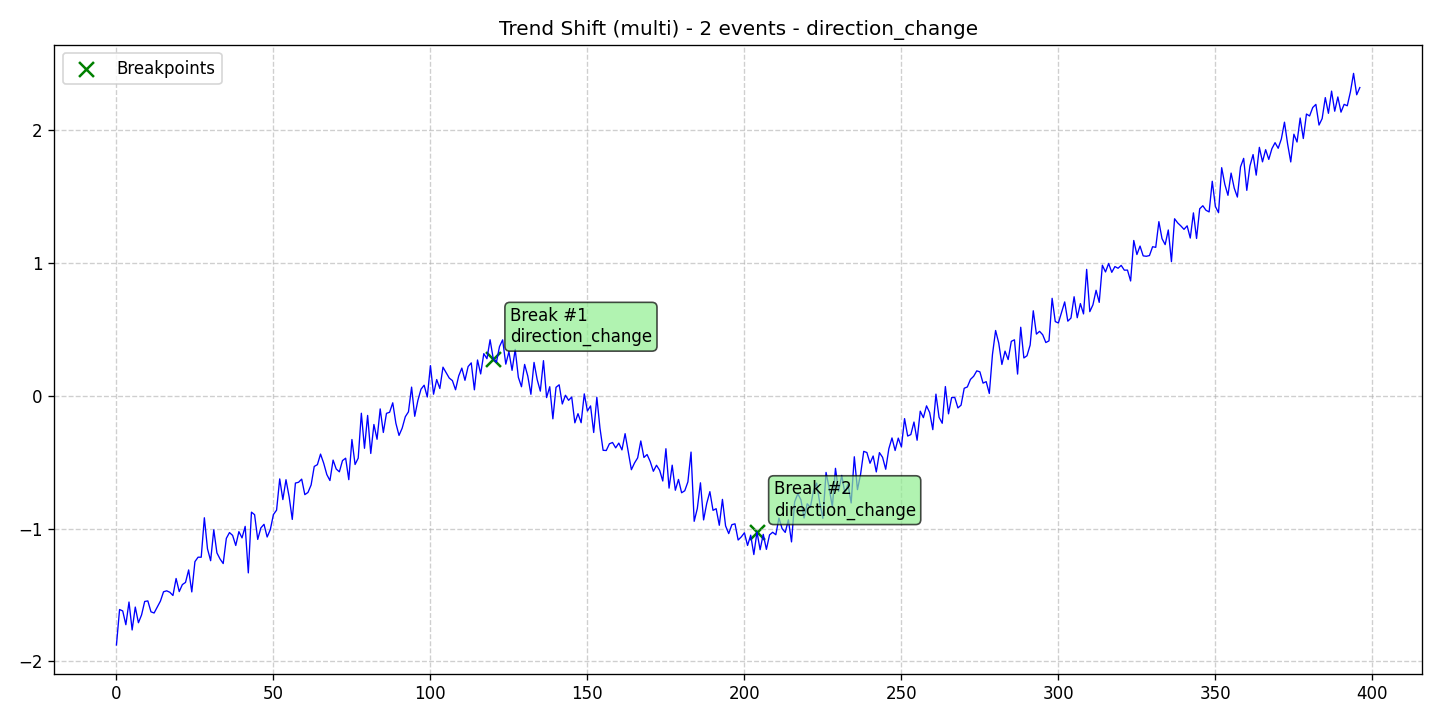

Source data for this figure (header and first rows):
data, stationary, det_lin_up, det_lin_down, det_quad, det_cubic, det_exp, det_damped, stoc_trend, volatility, single_seas, multiple_seas, point_anom_single, point_anom_multi, collect_anom, context_anom, mean_shift, var_shift, trend_shift, date, is_break, is_anomaly, is_multi, location_beginning
-1.876, 0, 0, 0, 0, 0, 0, 0, 0, 0, 0, 0, 0, 0, 0, 0, 0, 0, 1, 2020-01-01, 0, 0, 1, 0
-1.609, 0, 0, 0, 0, 0, 0, 0, 0, 0, 0, 0, 0, 0, 0, 0, 0, 0, 1, 2020-01-02, 0, 0, 1, 0
-1.62, 0, 0, 0, 0, 0, 0, 0, 0, 0, 0, 0, 0, 0, 0, 0, 0, 0, 1, 2020-01-03, 0, 0, 1, 0
-1.724, 0, 0, 0, 0, 0, 0, 0, 0, 0, 0, 0, 0, 0, 0, 0, 0, 0, 1, 2020-01-04, 0, 0, 1, 0
-1.553, 0, 0, 0, 0, 0, 0, 0, 0, 0, 0, 0, 0, 0, 0, 0, 0, 0, 1, 2020-01-05, 0, 0, 1, 0
-1.763, 0, 0, 0, 0, 0, 0, 0, 0, 0, 0, 0, 0, 0, 0, 0, 0, 0, 1, 2020-01-06, 0, 0, 1, 0
-1.591, 0, 0, 0, 0, 0, 0, 0, 0, 0, 0, 0, 0, 0, 0, 0, 0, 0, 1, 2020-01-07, 0, 0, 1, 0
-1.709, 0, 0, 0, 0, 0, 0, 0, 0, 0, 0, 0, 0, 0, 0, 0, 0, 0, 1, 2020-01-08, 0, 0, 1, 0
-1.65, 0, 0, 0, 0, 0, 0, 0, 0, 0, 0, 0, 0, 0, 0, 0, 0, 0, 1, 2020-01-09, 0, 0, 1, 0
-1.549, 0, 0, 0, 0, 0, 0, 0, 0, 0, 0, 0, 0, 0, 0, 0, 0, 0, 1, 2020-01-10, 0, 0, 1, 0
-1.545, 0, 0, 0, 0, 0, 0, 0, 0, 0, 0, 0, 0, 0, 0, 0, 0, 0, 1, 2020-01-11, 0, 0, 1, 0
-1.627, 0, 0, 0, 0, 0, 0, 0, 0, 0, 0, 0, 0, 0, 0, 0, 0, 0, 1, 2020-01-12, 0, 0, 1, 0
-1.635, 0, 0, 0, 0, 0, 0, 0, 0, 0, 0, 0, 0, 0, 0, 0, 0, 0, 1, 2020-01-13, 0, 0, 1, 0
-1.591, 0, 0, 0, 0, 0, 0, 0, 0, 0, 0, 0, 0, 0, 0, 0, 0, 0, 1, 2020-01-14, 0, 0, 1, 0
-1.546, 0, 0, 0, 0, 0, 0, 0, 0, 0, 0, 0, 0, 0, 0, 0, 0, 0, 1, 2020-01-15, 0, 0, 1, 0
-1.476, 0, 0, 0, 0, 0, 0, 0, 0, 0, 0, 0, 0, 0, 0, 0, 0, 0, 1, 2020-01-16, 0, 0, 1, 0
-1.469, 0, 0, 0, 0, 0, 0, 0, 0, 0, 0, 0, 0, 0, 0, 0, 0, 0, 1, 2020-01-17, 0, 0, 1, 0
-1.479, 0, 0, 0, 0, 0, 0, 0, 0, 0, 0, 0, 0, 0, 0, 0, 0, 0, 1, 2020-01-18, 0, 0, 1, 0
-1.504, 0, 0, 0, 0, 0, 0, 0, 0, 0, 0, 0, 0, 0, 0, 0, 0, 0, 1, 2020-01-19, 0, 0, 1, 0
-1.376, 0, 0, 0, 0, 0, 0, 0, 0, 0, 0, 0, 0, 0, 0, 0, 0, 0, 1, 2020-01-20, 0, 0, 1, 0
-1.474, 0, 0, 0, 0, 0, 0, 0, 0, 0, 0, 0, 0, 0, 0, 0, 0, 0, 1, 2020-01-21, 0, 0, 1, 0
-1.422, 0, 0, 0, 0, 0, 0, 0, 0, 0, 0, 0, 0, 0, 0, 0, 0, 0, 1, 2020-01-22, 0, 0, 1, 0
-1.405, 0, 0, 0, 0, 0, 0, 0, 0, 0, 0, 0, 0, 0, 0, 0, 0, 0, 1, 2020-01-23, 0, 0, 1, 0
-1.311, 0, 0, 0, 0, 0, 0, 0, 0, 0, 0, 0, 0, 0, 0, 0, 0, 0, 1, 2020-01-24, 0, 0, 1, 0
-1.477, 0, 0, 0, 0, 0, 0, 0, 0, 0, 0, 0, 0, 0, 0, 0, 0, 0, 1, 2020-01-25, 0, 0, 1, 0
-1.249, 0, 0, 0, 0, 0, 0, 0, 0, 0, 0, 0, 0, 0, 0, 0, 0, 0, 1, 2020-01-26, 0, 0, 1, 0
-1.216, 0, 0, 0, 0, 0, 0, 0, 0, 0, 0, 0, 0, 0, 0, 0, 0, 0, 1, 2020-01-27, 0, 0, 1, 0
-1.216, 0, 0, 0, 0, 0, 0, 0, 0, 0, 0, 0, 0, 0, 0, 0, 0, 0, 1, 2020-01-28, 0, 0, 1, 0
-0.9188, 0, 0, 0, 0, 0, 0, 0, 0, 0, 0, 0, 0, 0, 0, 0, 0, 0, 1, 2020-01-29, 0, 0, 1, 0
-1.153, 0, 0, 0, 0, 0, 0, 0, 0, 0, 0, 0, 0, 0, 0, 0, 0, 0, 1, 2020-01-30, 0, 0, 1, 0
-1.242, 0, 0, 0, 0, 0, 0, 0, 0, 0, 0, 0, 0, 0, 0, 0, 0, 0, 1, 2020-01-31, 0, 0, 1, 0
-1.009, 0, 0, 0, 0, 0, 0, 0, 0, 0, 0, 0, 0, 0, 0, 0, 0, 0, 1, 2020-02-01, 0, 0, 1, 0
-1.183, 0, 0, 0, 0, 0, 0, 0, 0, 0, 0, 0, 0, 0, 0, 0, 0, 0, 1, 2020-02-02, 0, 0, 1, 0
-1.229, 0, 0, 0, 0, 0, 0, 0, 0, 0, 0, 0, 0, 0, 0, 0, 0, 0, 1, 2020-02-03, 0, 0, 1, 0
-1.263, 0, 0, 0, 0, 0, 0, 0, 0, 0, 0, 0, 0, 0, 0, 0, 0, 0, 1, 2020-02-04, 0, 0, 1, 0
-1.074, 0, 0, 0, 0, 0, 0, 0, 0, 0, 0, 0, 0, 0, 0, 0, 0, 0, 1, 2020-02-05, 0, 0, 1, 0
-1.03, 0, 0, 0, 0, 0, 0, 0, 0, 0, 0, 0, 0, 0, 0, 0, 0, 0, 1, 2020-02-06, 0, 0, 1, 0
-1.051, 0, 0, 0, 0, 0, 0, 0, 0, 0, 0, 0, 0, 0, 0, 0, 0, 0, 1, 2020-02-07, 0, 0, 1, 0
-1.127, 0, 0, 0, 0, 0, 0, 0, 0, 0, 0, 0, 0, 0, 0, 0, 0, 0, 1, 2020-02-08, 0, 0, 1, 0
-1.023, 0, 0, 0, 0, 0, 0, 0, 0, 0, 0, 0, 0, 0, 0, 0, 0, 0, 1, 2020-02-09, 0, 0, 1, 0
-1.07, 0, 0, 0, 0, 0, 0, 0, 0, 0, 0, 0, 0, 0, 0, 0, 0, 0, 1, 2020-02-10, 0, 0, 1, 0
-0.9835, 0, 0, 0, 0, 0, 0, 0, 0, 0, 0, 0, 0, 0, 0, 0, 0, 0, 1, 2020-02-11, 0, 0, 1, 0
-1.334, 0, 0, 0, 0, 0, 0, 0, 0, 0, 0, 0, 0, 0, 0, 0, 0, 0, 1, 2020-02-12, 0, 0, 1, 0
-0.8766, 0, 0, 0, 0, 0, 0, 0, 0, 0, 0, 0, 0, 0, 0, 0, 0, 0, 1, 2020-02-13, 0, 0, 1, 0
-0.8956, 0, 0, 0, 0, 0, 0, 0, 0, 0, 0, 0, 0, 0, 0, 0, 0, 0, 1, 2020-02-14, 0, 0, 1, 0
-1.082, 0, 0, 0, 0, 0, 0, 0, 0, 0, 0, 0, 0, 0, 0, 0, 0, 0, 1, 2020-02-15, 0, 0, 1, 0
-0.9951, 0, 0, 0, 0, 0, 0, 0, 0, 0, 0, 0, 0, 0, 0, 0, 0, 0, 1, 2020-02-16, 0, 0, 1, 0
-0.968, 0, 0, 0, 0, 0, 0, 0, 0, 0, 0, 0, 0, 0, 0, 0, 0, 0, 1, 2020-02-17, 0, 0, 1, 0
-1.064, 0, 0, 0, 0, 0, 0, 0, 0, 0, 0, 0, 0, 0, 0, 0, 0, 0, 1, 2020-02-18, 0, 0, 1, 0
-1.008, 0, 0, 0, 0, 0, 0, 0, 0, 0, 0, 0, 0, 0, 0, 0, 0, 0, 1, 2020-02-19, 0, 0, 1, 0
-0.8946, 0, 0, 0, 0, 0, 0, 0, 0, 0, 0, 0, 0, 0, 0, 0, 0, 0, 1, 2020-02-20, 0, 0, 1, 0
-0.8615, 0, 0, 0, 0, 0, 0, 0, 0, 0, 0, 0, 0, 0, 0, 0, 0, 0, 1, 2020-02-21, 0, 0, 1, 0
-0.6264, 0, 0, 0, 0, 0, 0, 0, 0, 0, 0, 0, 0, 0, 0, 0, 0, 0, 1, 2020-02-22, 0, 0, 1, 0
-0.782, 0, 0, 0, 0, 0, 0, 0, 0, 0, 0, 0, 0, 0, 0, 0, 0, 0, 1, 2020-02-23, 0, 0, 1, 0
-0.6323, 0, 0, 0, 0, 0, 0, 0, 0, 0, 0, 0, 0, 0, 0, 0, 0, 0, 1, 2020-02-24, 0, 0, 1, 0
-0.761, 0, 0, 0, 0, 0, 0, 0, 0, 0, 0, 0, 0, 0, 0, 0, 0, 0, 1, 2020-02-25, 0, 0, 1, 0
-0.9312, 0, 0, 0, 0, 0, 0, 0, 0, 0, 0, 0, 0, 0, 0, 0, 0, 0, 1, 2020-02-26, 0, 0, 1, 0
-0.6577, 0, 0, 0, 0, 0, 0, 0, 0, 0, 0, 0, 0, 0, 0, 0, 0, 0, 1, 2020-02-27, 0, 0, 1, 0
-0.6518, 0, 0, 0, 0, 0, 0, 0, 0, 0, 0, 0, 0, 0, 0, 0, 0, 0, 1, 2020-02-28, 0, 0, 1, 0
-0.628, 0, 0, 0, 0, 0, 0, 0, 0, 0, 0, 0, 0, 0, 0, 0, 0, 0, 1, 2020-02-29, 0, 0, 1, 0
... 337 more rows
